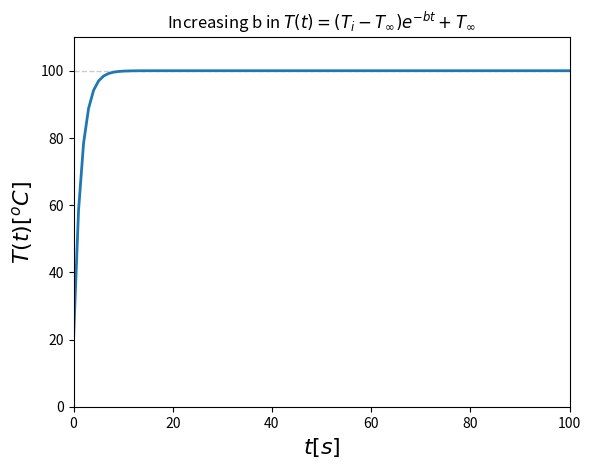

Recreate this plot in Python.
"""
Modeling the temperature function T(t) change with increasing coefficient
b = hA/(rho*V*Cp) in a lumped system analysis of a steel plate.
                 _____________________________
T_inf           |____________T(t)_____________|

Temperature function in the lumped system:
T(t) = (T_i - T_inf) exp(-bt) + T_inf
"""
import numpy as np
import matplotlib.pyplot as plt
import matplotlib.animation as animation
import math

# Thermal data:
Ti = 20 # C deg
Tinf = 100 # C deg

# Steel plate parameters:
rho_steel = 7800 # kg/m^3
Cp_steel = 502 # J/(kgK)
lambda_steel = 43 # W/(mK)
L = 0.1 # m
D = 0.01 # m
H = 0.02 # m
V = L*D*H # m^3
A = D*H # m^2

# Time span:
t_end = 100 # s

# Assume the Nusselt number Nu=1 for a plate:
h = lambda_steel/D

# Starting coefficient b:
b = h*A/(rho_steel*V*Cp_steel)

# Plotting:
fig = plt.figure()
ax = plt.axes(xlim=(0, t_end), ylim=(0, max(Ti, Tinf)*1.1))
line, = ax.plot([], [], lw=2)
plt.title('Increasing b in ' r"$T(t) = (T_i - T_{\infty}) e^{-bt} + T_{\infty}$")
plt.xlabel(r'$t [s]$', fontsize=16)
plt.ylabel(r'$T(t) [^oC]$', fontsize=16)
dashLine = "#cccccc"
plt.plot([0, 100], [Tinf, Tinf], "--", lw=1, color=dashLine, zorder=-1)

def init():
    line.set_data([], [])
    return line,

def animate(i):
    t = np.linspace(0,t_end,100)
    T = (Ti - Tinf)*2.71828**(-b*i*t) + Tinf
    line.set_data(t, T)
    return line,

anim = animation.FuncAnimation(fig, animate, init_func=init, frames=60, interval=100, blit=True, repeat=False)

anim.save("./lumped_system.gif", writer='imagemagick', fps=10, bitrate=-1)

plt.show()
